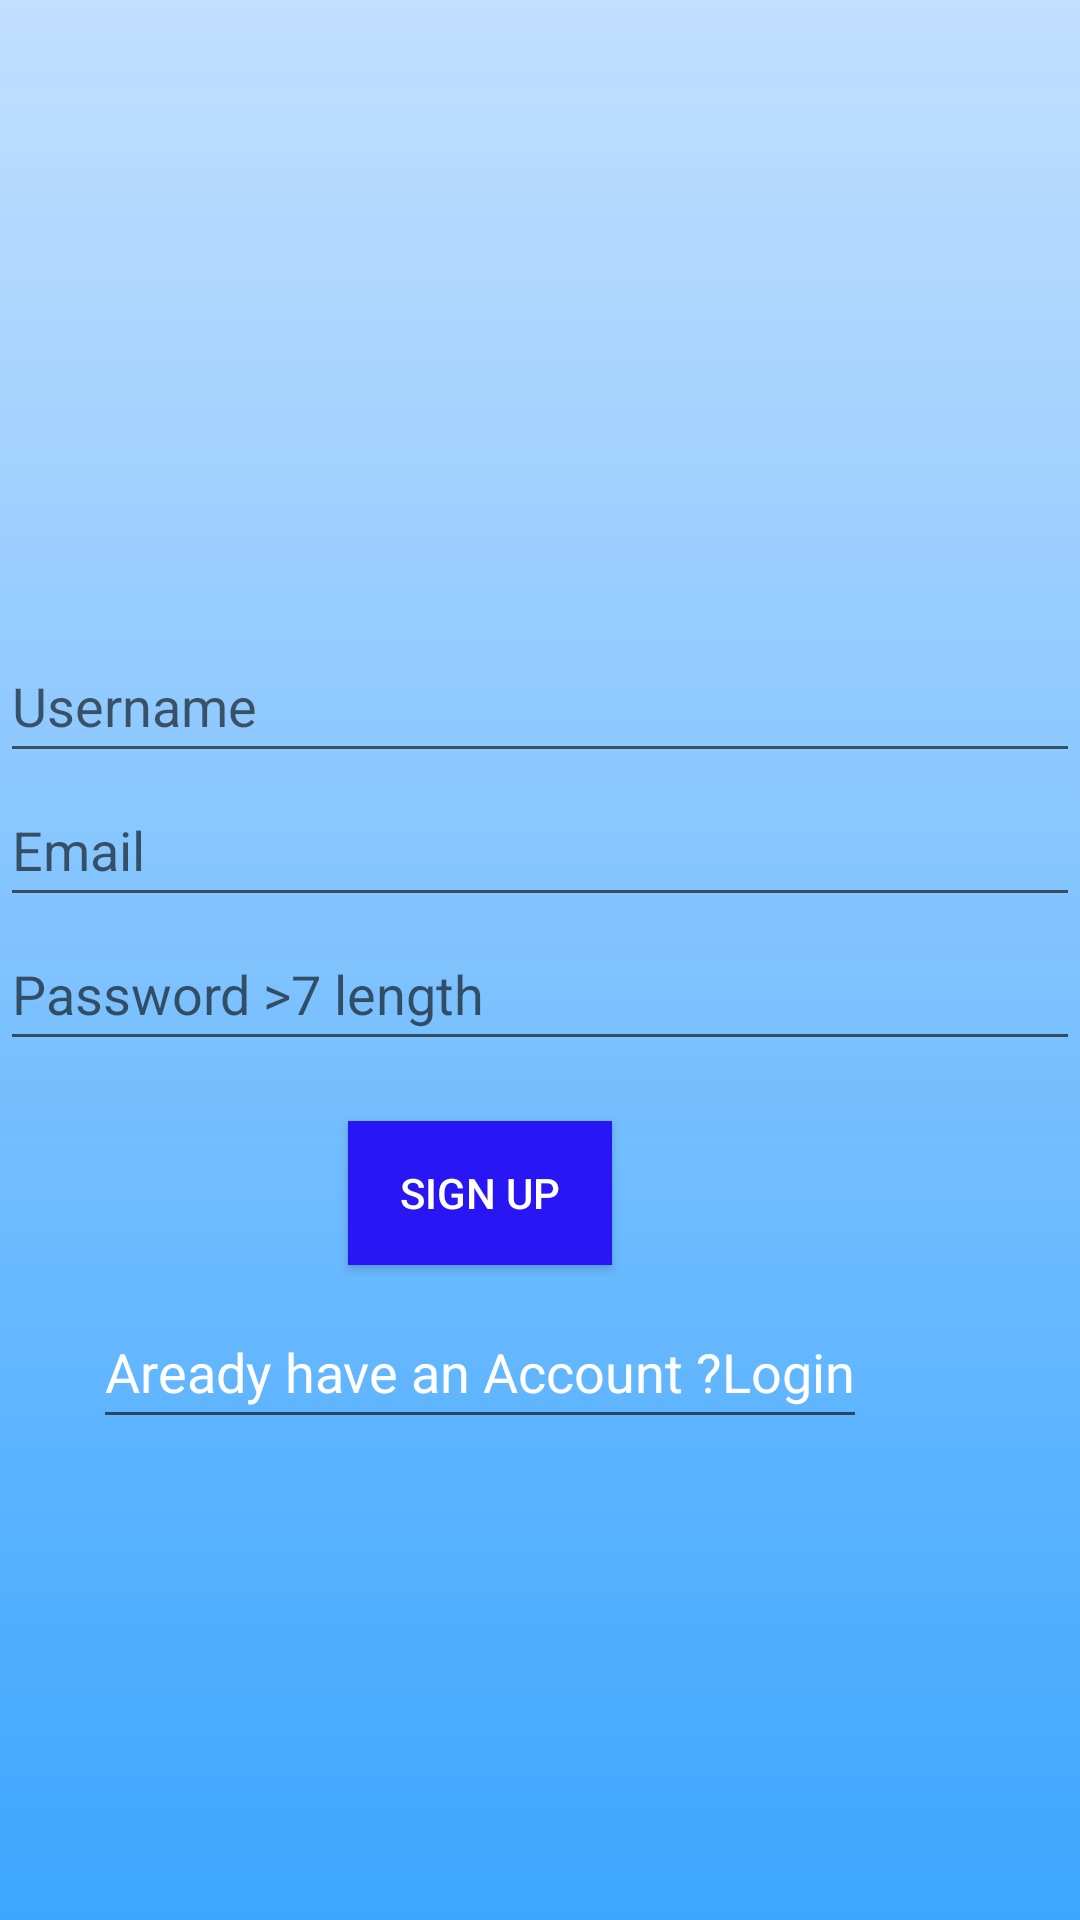

Reconstruct the res/layout file that produces this screen, plus the resources it refers to.
<!-- AndroidManifest.xml: application theme Theme.InsTaChaT -->
<!-- res/layout/activity_main.xml -->
<?xml version="1.0" encoding="utf-8"?>
<androidx.constraintlayout.widget.ConstraintLayout xmlns:android="http://schemas.android.com/apk/res/android"
    xmlns:app="http://schemas.android.com/apk/res-auto"
    xmlns:tools="http://schemas.android.com/tools"
    android:layout_width="match_parent"
    android:layout_height="match_parent"
    android:background="@drawable/gradient"
    tools:context=".MainActivity">


    <EditText
        android:id="@+id/edtusername"
        android:layout_width="match_parent"
        android:layout_height="wrap_content"
        android:hint="Username"
        android:minHeight="48dp"
        app:layout_constraintBottom_toBottomOf="parent"
        app:layout_constraintEnd_toEndOf="parent"
        app:layout_constraintEnd_toStartOf="parent"
        app:layout_constraintTop_toTopOf="parent"
        app:layout_constraintVertical_bias="0.354" />

    <EditText
        android:id="@+id/edtEmail"
        android:layout_width="0dp"
        android:layout_height="wrap_content"
        android:hint="Email"
        android:minHeight="48dp"
        app:layout_constraintEnd_toEndOf="parent"
        app:layout_constraintHorizontal_bias="1.0"
        app:layout_constraintStart_toStartOf="parent"
        app:layout_constraintTop_toBottomOf="@+id/edtusername" />

    <EditText
        android:id="@+id/edtPassword"
        android:layout_width="0dp"
        android:layout_height="wrap_content"
        android:hint="Password >7 length"
        android:inputType="textPassword"
        android:minHeight="48dp"
        app:layout_constraintEnd_toEndOf="parent"
        app:layout_constraintStart_toStartOf="parent"
        app:layout_constraintTop_toBottomOf="@id/edtEmail" />

    <Button
        android:id="@+id/btnsubmit"
        android:layout_width="wrap_content"
        android:layout_height="wrap_content"
        android:layout_marginTop="20dp"
        android:layout_marginEnd="156dp"
        android:background="@color/TroyAccent"
        android:textColor="@color/white"
        android:text="Sign Up"
        app:layout_constraintEnd_toEndOf="parent"
        app:layout_constraintTop_toBottomOf="@+id/edtPassword" />

    <EditText
        android:id="@+id/txtLoginInfo"
        android:layout_width="wrap_content"
        android:layout_height="wrap_content"
        android:layout_marginTop="10dp"
        android:minHeight="48dp"
        android:text="Aready have an Account ?Login"
        android:textColor="@color/white"
        app:layout_constraintEnd_toEndOf="@id/btnsubmit"
        app:layout_constraintStart_toStartOf="@+id/btnsubmit"
        app:layout_constraintTop_toBottomOf="@id/btnsubmit" />


</androidx.constraintlayout.widget.ConstraintLayout>
<!-- resources referenced by this layout -->
<resources>
  <color name="TroyAccent">#2916F5</color>
  <color name="white">#FFFFFFFF</color>
  <!-- drawable gradient (drawable) -->
  <?xml version="1.0" encoding="utf-8"?>
  <shape xmlns:android="http://schemas.android.com/apk/res/android">
      <gradient
          android:angle="270"
          android:startColor="@color/colorAccent"
          android:endColor="@color/colorSecondary"
          />
  </shape>
  <style name="Theme.InsTaChaT" parent="Theme.MaterialComponents.DayNight.DarkActionBar">
          
          <item name="colorPrimary">@color/purple_500</item>
          <item name="colorPrimaryVariant">@color/purple_700</item>
          <item name="colorOnPrimary">@color/white</item>
          
          <item name="colorSecondary">@color/teal_200</item>
          <item name="colorSecondaryVariant">@color/teal_700</item>
          <item name="colorOnSecondary">@color/black</item>
          
          <item name="android:statusBarColor">?attr/colorPrimaryVariant</item>
          
      </style>
  <color name="colorAccent">#C2DFFF</color>
  <color name="colorSecondary">#F433A2FF</color>
  <color name="purple_500">#FF6200EE</color>
  <color name="purple_700">#FF3700B3</color>
  <color name="teal_200">#FF03DAC5</color>
  <color name="teal_700">#FF018786</color>
  <color name="black">#FF000000</color>
</resources>
